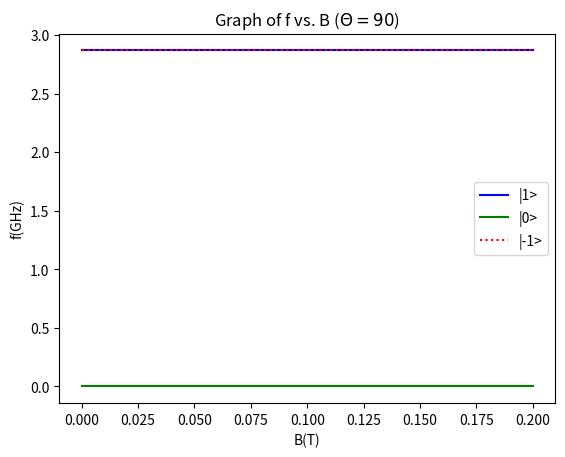

Reproduce this figure in Python.
import numpy as np
import matplotlib.pyplot as plt
import scipy.linalg as la

D = 2.87
B = np.linspace(0,.2,101)
theta = 1
gu = 2.8

a = np.zeros(len(B))
b = np.zeros(len(B))
c = np.zeros(len(B))

for i in range(len(B)):
    A = np.array([[D+B[i]*gu,0,0],[0,0,0],[0,0,D-B[i]*gu]])
    ev,EV = la.eig(A)
    a[i]=ev.real[0]
    b[i]=ev.real[1]
    c[i]=ev.real[2]

plot1 = plt.figure(1)
plt.title('Graph of f vs. B ($ \Theta = 90$)')
plt.xlabel('B(T)')
plt.ylabel('f(GHz)')
plt.plot(B,D*np.ones(len(B)),'b',label='|1>')
plt.plot(B,np.zeros(len(B)),'g',label='|0>')
plt.plot(B,D*np.ones(len(B)),'r:',label='|-1>')

plt.legend()
plt.show()





